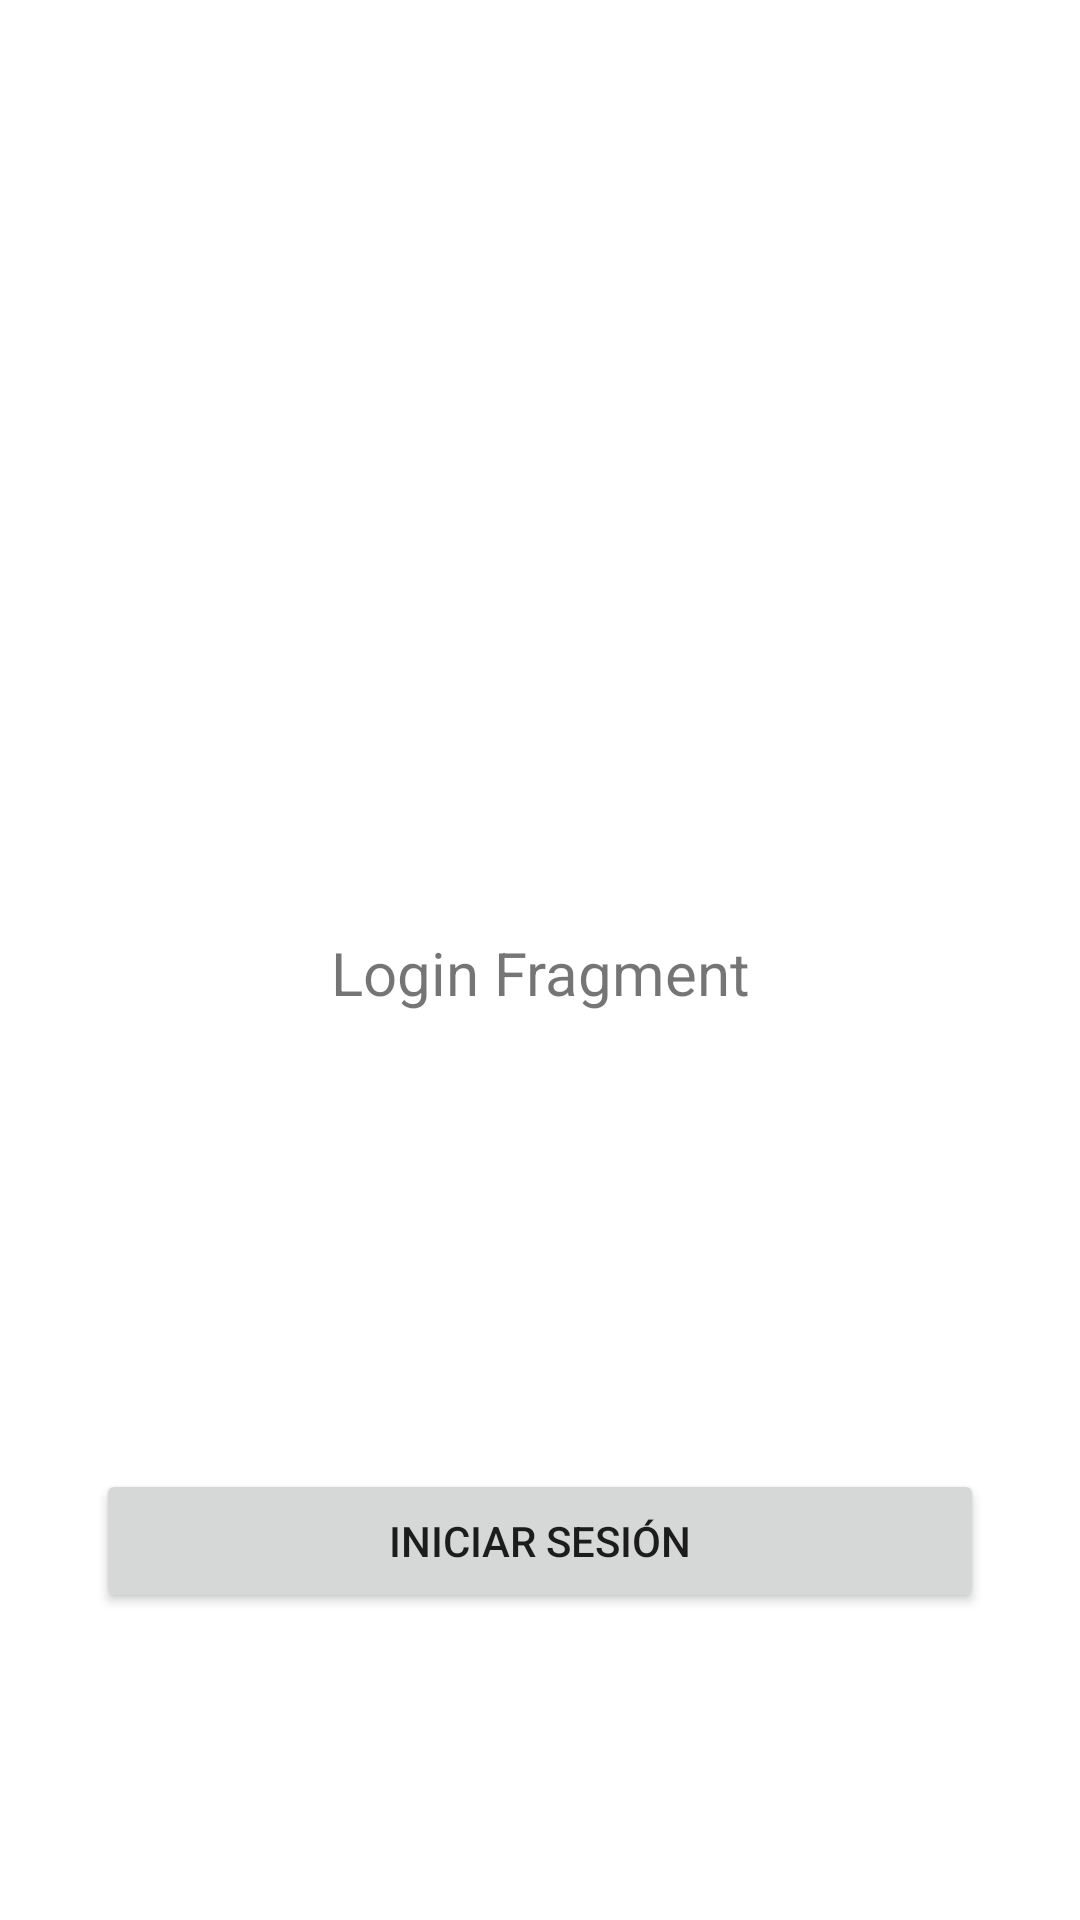

Android layout source for this screen:
<!-- AndroidManifest.xml: application theme Theme.Canicat -->
<!-- res/layout/fragment_login.xml -->
<?xml version="1.0" encoding="utf-8"?>
<androidx.constraintlayout.widget.ConstraintLayout xmlns:android="http://schemas.android.com/apk/res/android"
    xmlns:app="http://schemas.android.com/apk/res-auto"
    xmlns:tools="http://schemas.android.com/tools"
    android:layout_width="match_parent"
    android:layout_height="match_parent"
    tools:context=".ui.login.LoginFragment">

    <TextView
        android:id="@+id/text_login"
        android:layout_width="match_parent"
        android:layout_height="wrap_content"
        android:layout_marginStart="8dp"
        android:layout_marginTop="8dp"
        android:layout_marginEnd="8dp"
        android:text="Login Fragment"
        android:textAlignment="center"
        android:textSize="20sp"
        app:layout_constraintBottom_toBottomOf="parent"
        app:layout_constraintEnd_toEndOf="parent"
        app:layout_constraintStart_toStartOf="parent"
        app:layout_constraintTop_toTopOf="parent" />

    <Button
        android:id="@+id/button_login"
        android:layout_width="match_parent"
        android:layout_height="wrap_content"
        android:layout_marginHorizontal="32dp"
        android:layout_marginTop="152dp"
        android:text="Iniciar sesión"
        app:layout_constraintEnd_toEndOf="parent"
        app:layout_constraintStart_toStartOf="parent"
        app:layout_constraintTop_toBottomOf="@+id/text_login" />

    <TextView
        android:id="@+id/text_go_register"
        android:layout_width="wrap_content"
        android:layout_height="wrap_content"
        android:text=""
        app:layout_constraintBottom_toBottomOf="parent"
        app:layout_constraintEnd_toEndOf="parent"
        app:layout_constraintStart_toStartOf="parent"
        app:layout_constraintTop_toBottomOf="@+id/button_login" />

</androidx.constraintlayout.widget.ConstraintLayout>
<!-- resources referenced by this layout -->
<resources>
  <style name="Theme.Canicat" parent="Theme.MaterialComponents.DayNight.DarkActionBar">
          
          <item name="colorPrimary">@color/teal_500</item>
          <item name="colorPrimaryVariant">@color/teal_700</item>
          <item name="colorOnPrimary">@color/white</item>
          
          <item name="colorSecondary">@color/brown_500</item>
          <item name="colorAccent">@color/brown_500</item>
          <item name="colorSecondaryVariant">@color/brown_700</item>
          <item name="colorOnSecondary">@color/white</item>
          
          <item name="android:statusBarColor" tools:targetApi="l">?attr/colorPrimaryVariant</item>
          
      </style>
  <color name="teal_500">#009688</color>
  <color name="teal_700">#00796b</color>
  <color name="white">#FFFFFFFF</color>
  <color name="brown_500">#795548</color>
  <color name="brown_700">#5d4037</color>
</resources>
